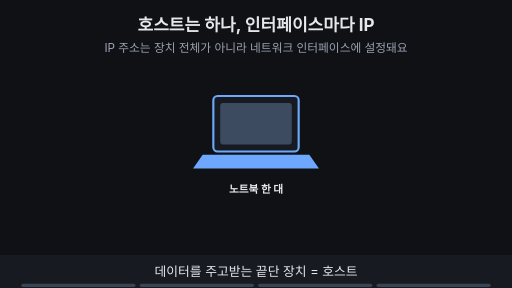
t = 0.00 s
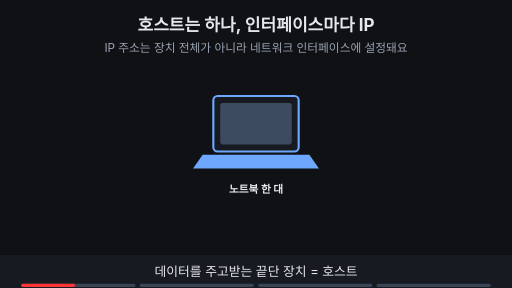
t = 1.88 s
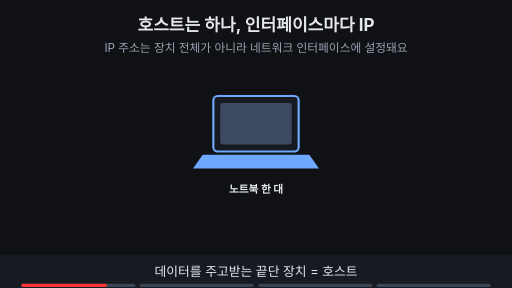
t = 3.00 s
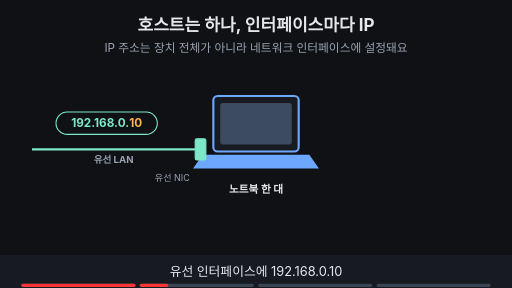
t = 5.00 s
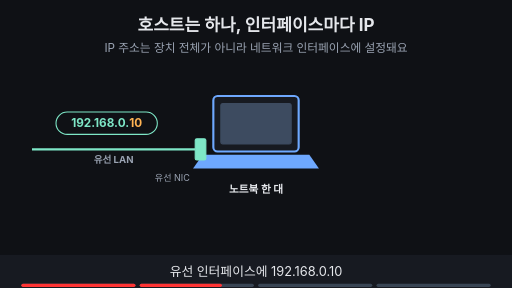
t = 6.88 s
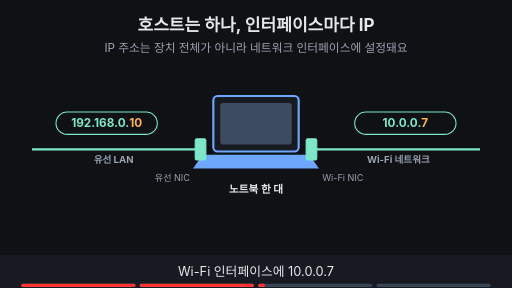
t = 8.24 s

The animated SVG that drew these frames (rendered in a browser with its animation timeline set to each time). Animation: 11 SMIL elements (animate=11); frames cover the first 8.24 s, repeats indefinitely.

<svg xmlns="http://www.w3.org/2000/svg" viewBox="0 0 960 540" width="960" height="540" font-family="-apple-system,'Apple SD Gothic Neo','Segoe UI',sans-serif">
<title>호스트는 하나, 인터페이스마다 IP</title>
<rect width="960" height="540" fill="#0f1115"/>
<text x="480" y="58" text-anchor="middle" font-size="32" font-weight="700" fill="#e6e8ec">호스트는 하나, 인터페이스마다 IP</text>
<text x="480" y="98" text-anchor="middle" font-size="22" fill="#9aa3b2">IP 주소는 장치 전체가 아니라 네트워크 인터페이스에 설정돼요</text>
<g><rect x="400" y="180" width="160" height="104" rx="8" fill="#171a21" stroke="#6ea8fe" stroke-width="4"/><rect x="414" y="194" width="132" height="76" rx="4" fill="#3d4b60" stroke="#3d4b60" stroke-width="2"/><polygon points="380,290 580,290 598,316 362,316" fill="#6ea8fe"/><text x="480" y="362" text-anchor="middle" font-size="20" font-weight="700" fill="#e6e8ec">노트북 한 대</text></g><g opacity="0"><animate attributeName="opacity" values="0;0;1;1" keyTimes="0;0.250;0.265;1" dur="16s" repeatCount="indefinite"/><rect x="366" y="260" width="20" height="40" rx="3" fill="#7ee7c7" stroke="#7ee7c7" stroke-width="2"/><text x="356" y="340" text-anchor="end" font-size="17" fill="#9aa3b2">유선 NIC</text><line x1="60" y1="280" x2="366" y2="280" stroke="#7ee7c7" stroke-width="4"/><text x="213.0" y="305" text-anchor="middle" font-size="18" font-weight="700" fill="#9aa3b2">유선 LAN</text><rect x="105" y="210" width="190" height="42" rx="21" fill="#0f1115" stroke="#7ee7c7" stroke-width="2"/><text x="200" y="239" text-anchor="middle" font-size="22" font-weight="700" fill="#7ee7c7">192.168.0.<tspan fill="#ffb454">10</tspan></text></g><g opacity="0"><animate attributeName="opacity" values="0;0;1;1" keyTimes="0;0.500;0.515;1" dur="16s" repeatCount="indefinite"/><rect x="574" y="260" width="20" height="40" rx="3" fill="#7ee7c7" stroke="#7ee7c7" stroke-width="2"/><text x="604" y="340" text-anchor="start" font-size="17" fill="#9aa3b2">Wi-Fi NIC</text><line x1="594" y1="280" x2="900" y2="280" stroke="#7ee7c7" stroke-width="4"/><text x="747.0" y="305" text-anchor="middle" font-size="18" font-weight="700" fill="#9aa3b2">Wi-Fi 네트워크</text><rect x="665" y="210" width="190" height="42" rx="21" fill="#0f1115" stroke="#7ee7c7" stroke-width="2"/><text x="760" y="239" text-anchor="middle" font-size="22" font-weight="700" fill="#7ee7c7">10.0.0.<tspan fill="#ffb454">7</tspan></text></g><g opacity="0"><animate attributeName="opacity" values="0;0;1;1" keyTimes="0;0.750;0.765;1" dur="16s" repeatCount="indefinite"/><rect x="237" y="204" width="38" height="46" rx="8" fill="none" stroke="#ffb454" stroke-width="3"/><rect x="90" y="392" width="360" height="60" rx="12" fill="#0f1115" stroke="#6ea8fe" stroke-width="2"/><text x="270" y="430" text-anchor="middle" font-size="21" font-weight="700" fill="#6ea8fe">호스트(host) = 노트북 장치</text><text x="480" y="430" text-anchor="middle" font-size="30" font-weight="700" fill="#e6e8ec">≠</text><rect x="510" y="392" width="360" height="60" rx="12" fill="#0f1115" stroke="#ffb454" stroke-width="2"/><text x="690" y="430" text-anchor="middle" font-size="21" font-weight="700" fill="#ffb454">Host ID = 주소 안의 ‘10’</text></g>
<rect x="0" y="478" width="960" height="62" fill="#171a21"/>
<g opacity="1"><animate attributeName="opacity" values="1;1;0;0" keyTimes="0;0.235;0.250;1" dur="16s" repeatCount="indefinite"/><text x="480" y="518" text-anchor="middle" font-size="24" fill="#e6e8ec">데이터를 주고받는 끝단 장치 = 호스트</text></g>
<g opacity="0"><animate attributeName="opacity" values="0;0;1;1;0;0" keyTimes="0;0.250;0.265;0.485;0.500;1" dur="16s" repeatCount="indefinite"/><text x="480" y="518" text-anchor="middle" font-size="24" fill="#e6e8ec">유선 인터페이스에 192.168.0.10</text></g>
<g opacity="0"><animate attributeName="opacity" values="0;0;1;1;0;0" keyTimes="0;0.500;0.515;0.735;0.750;1" dur="16s" repeatCount="indefinite"/><text x="480" y="518" text-anchor="middle" font-size="24" fill="#e6e8ec">Wi-Fi 인터페이스에 10.0.0.7</text></g>
<g opacity="0"><animate attributeName="opacity" values="0;0;1;1" keyTimes="0;0.750;0.765;1" dur="16s" repeatCount="indefinite"/><text x="480" y="518" text-anchor="middle" font-size="24" fill="#e6e8ec">호스트(장치)와 Host ID(주소의 일부)는 다른 말</text></g>

<g aria-label="재생 진행 막대" data-stage-count="4"><g class="progress-segment" data-stage="1"><rect x="40" y="532" width="214" height="6" rx="3" fill="#394554"/><rect x="40" y="532" width="0" height="6" rx="3" fill="#ff3434"><animate attributeName="width" values="0;214;214" keyTimes="0;0.250000;1" dur="16s" repeatCount="indefinite"/></rect></g><g class="progress-segment" data-stage="2"><rect x="262" y="532" width="214" height="6" rx="3" fill="#394554"/><rect x="262" y="532" width="0" height="6" rx="3" fill="#ff3434"><animate attributeName="width" values="0;0;214;214" keyTimes="0;0.250000;0.500000;1" dur="16s" repeatCount="indefinite"/></rect></g><g class="progress-segment" data-stage="3"><rect x="484" y="532" width="214" height="6" rx="3" fill="#394554"/><rect x="484" y="532" width="0" height="6" rx="3" fill="#ff3434"><animate attributeName="width" values="0;0;214;214" keyTimes="0;0.500000;0.750000;1" dur="16s" repeatCount="indefinite"/></rect></g><g class="progress-segment" data-stage="4"><rect x="706" y="532" width="214" height="6" rx="3" fill="#394554"/><rect x="706" y="532" width="0" height="6" rx="3" fill="#ff3434"><animate attributeName="width" values="0;0;214" keyTimes="0;0.750000;1" dur="16s" repeatCount="indefinite"/></rect></g></g></svg>
